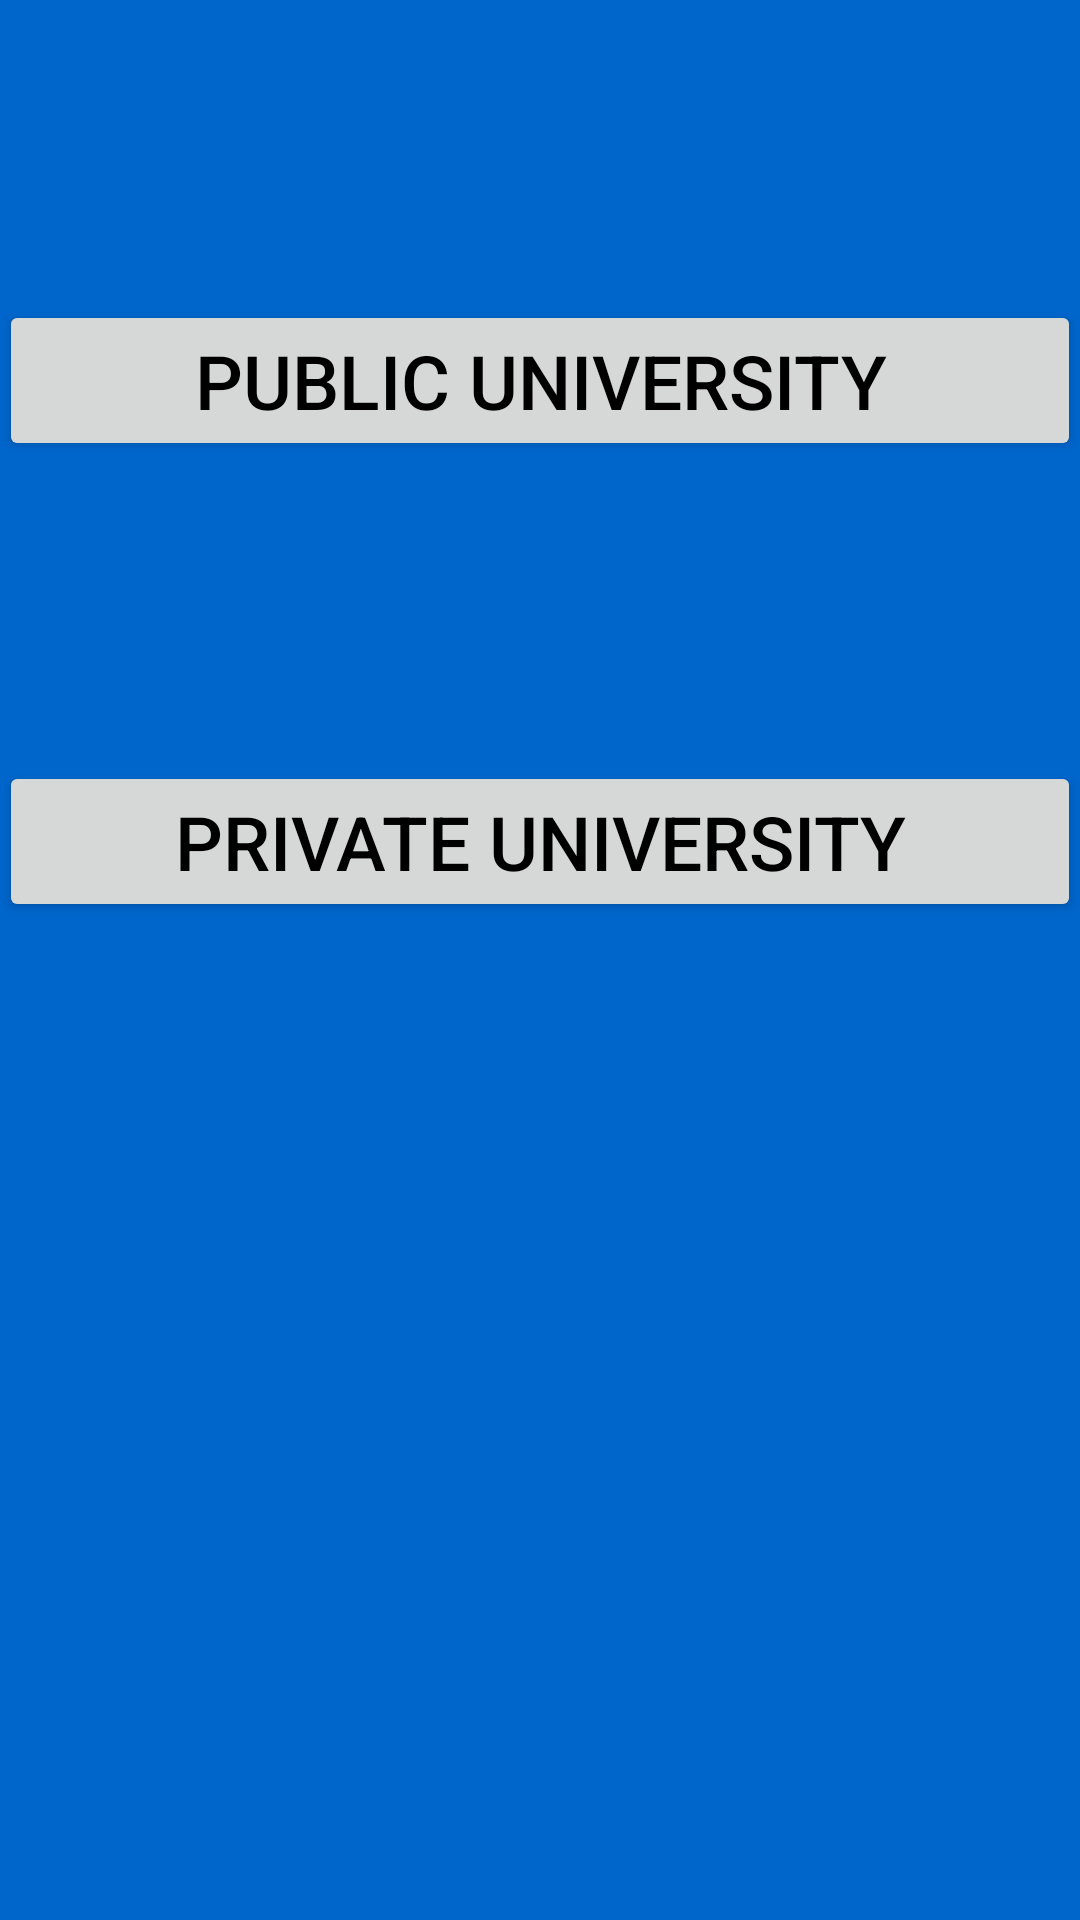

Write the Android layout XML for this screen, with the resource values it uses.
<!-- AndroidManifest.xml: application theme AppTheme -->
<!-- res/layout/activity_bduniversity.xml -->
<?xml version="1.0" encoding="utf-8"?>
<LinearLayout xmlns:android="http://schemas.android.com/apk/res/android"
    xmlns:tools="http://schemas.android.com/tools"
    android:id="@+id/activity_second"
    android:layout_width="match_parent"
    android:layout_height="match_parent"
    android:paddingBottom="@dimen/activity_vertical_margin"
    android:orientation="vertical"
    android:paddingLeft="@dimen/activity_horizontal_margin"
    android:paddingRight="@dimen/activity_horizontal_margin"
    android:background="#0066CC"
    android:paddingTop="@dimen/activity_vertical_margin"
    tools:context="com.example.saabir.internationaluniversityinfo.BdUniversityActivity">

    <Button
        android:layout_width="match_parent"
        android:layout_height="wrap_content"
        android:text="Public university"
        android:id="@+id/btnPublicUniversity"
        android:textSize="25sp"
        android:textColor="#000"
        android:layout_marginTop="100dp"
        />

    <Button
        android:layout_width="match_parent"
        android:layout_height="wrap_content"
        android:text="Private university"
        android:id="@+id/btnPrivateUniversity"
        android:textSize="25sp"
        android:textColor="#000"
        android:layout_marginTop="100dp"
        />

</LinearLayout>
<!-- resources referenced by this layout -->
<resources>
  <style name="AppTheme" parent="Theme.AppCompat.Light.DarkActionBar">
  
  
          
          <item name="colorPrimary">@color/colorPrimary</item>
          <item name="colorPrimaryDark">@color/colorPrimaryDark</item>
          <item name="colorAccent">@color/colorAccent</item>
      </style>
  <!-- not gathered from this repository: default colours our renderer supplied (Android Studio template values) -->
  <color name="colorPrimary">#FF6200EE</color>
  <color name="colorPrimaryDark">#FF3700B3</color>
  <color name="colorAccent">#FF03DAC5</color>
</resources>
